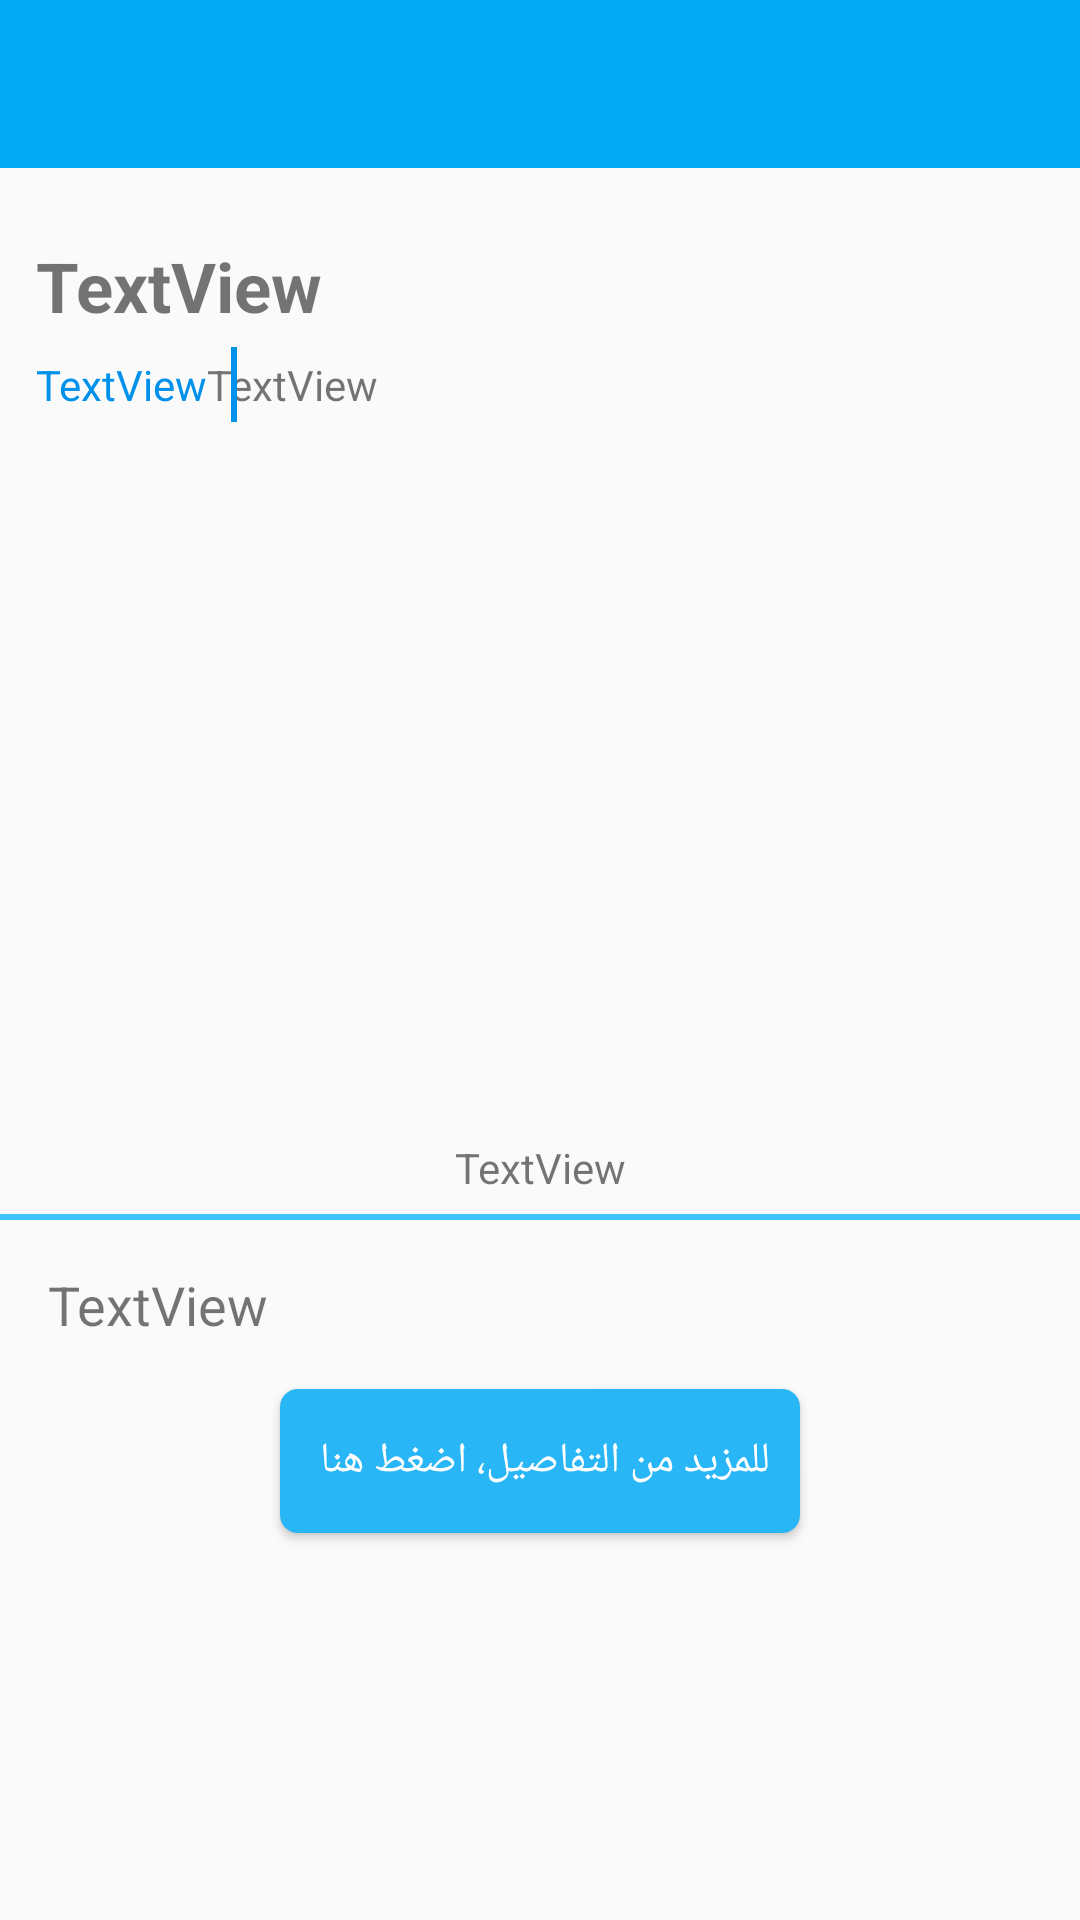

Produce the Android XML layout that renders to this screen, including the resource entries it uses.
<!-- AndroidManifest.xml: application theme AppTheme -->
<!-- res/layout/activity_info_news.xml -->
<?xml version="1.0" encoding="utf-8"?>
<androidx.constraintlayout.widget.ConstraintLayout xmlns:android="http://schemas.android.com/apk/res/android"
    xmlns:app="http://schemas.android.com/apk/res-auto"
    xmlns:tools="http://schemas.android.com/tools"
    android:layout_width="match_parent"
    android:layout_height="match_parent"
    tools:context=".Actitvties.infoNews">

    <ScrollView
        android:id="@+id/scrollView2"
        android:layout_width="0dp"
        android:layout_height="0dp"
        app:layout_constraintBottom_toBottomOf="parent"
        app:layout_constraintEnd_toEndOf="parent"
        app:layout_constraintStart_toStartOf="parent"
        app:layout_constraintTop_toTopOf="parent">

        <androidx.constraintlayout.widget.ConstraintLayout
            android:layout_width="match_parent"
            android:layout_height="wrap_content">

            <TextView
                android:id="@+id/dateinfo"
                android:layout_width="0dp"
                android:layout_height="wrap_content"
                android:layout_marginStart="8dp"
                android:layout_marginTop="4dp"
                android:layout_marginEnd="8dp"
                android:text="TextView"
                android:textAlignment="center"
                app:layout_constraintEnd_toEndOf="parent"
                app:layout_constraintStart_toStartOf="parent"
                app:layout_constraintTop_toBottomOf="@+id/imageNewsInfo" />

            <androidx.appcompat.widget.Toolbar xmlns:android="http://schemas.android.com/apk/res/android"
                xmlns:app="http://schemas.android.com/apk/res-auto"
                android:id="@+id/toolbar"
                android:layout_width="match_parent"
                android:layout_height="wrap_content"
                android:background="#03a9f4"
                android:minHeight="?attr/actionBarSize"
                app:elevation="0dp"
                app:layout_constraintEnd_toEndOf="parent"
                app:layout_constraintStart_toStartOf="parent"
                app:layout_constraintTop_toTopOf="parent"
                app:popupTheme="@style/ThemeOverlay.AppCompat.Light"
                app:theme="@style/ThemeOverlay.AppCompat.Dark.ActionBar" />

            <ImageView
                android:id="@+id/imageNewsInfo"
                android:layout_width="0dp"
                android:layout_height="230dp"
                android:layout_marginStart="12dp"
                android:layout_marginTop="8dp"
                android:layout_marginEnd="12dp"
                app:layout_constraintEnd_toEndOf="parent"
                app:layout_constraintHorizontal_bias="0.0"
                app:layout_constraintStart_toStartOf="parent"
                app:layout_constraintTop_toBottomOf="@+id/timeInfo"
                tools:srcCompat="@tools:sample/backgrounds/scenic[8]" />

            <TextView
                android:id="@+id/typeInfo"
                android:layout_width="0dp"
                android:layout_height="wrap_content"
                android:layout_marginTop="8dp"
                android:text="TextView"
                android:textColor="#0091ea"
                app:layout_constraintStart_toStartOf="@+id/imageNewsInfo"
                app:layout_constraintTop_toBottomOf="@+id/titleInfo" />

            <TextView
                android:id="@+id/descriptionInfo"
                android:layout_width="0dp"
                android:layout_height="wrap_content"
                android:layout_marginStart="16dp"
                android:layout_marginTop="16dp"
                android:layout_marginEnd="16dp"
                android:text="TextView"
                android:textSize="18sp"
                app:layout_constraintEnd_toEndOf="parent"
                app:layout_constraintHorizontal_bias="0.0"
                app:layout_constraintStart_toStartOf="parent"
                app:layout_constraintTop_toBottomOf="@+id/view4" />

            <TextView
                android:id="@+id/titleInfo"
                android:layout_width="0dp"
                android:layout_height="wrap_content"
                android:layout_marginStart="12dp"
                android:layout_marginTop="24dp"
                android:layout_marginEnd="12dp"
                android:text="TextView"
                android:textSize="23sp"
                android:textStyle="bold"
                app:layout_constraintEnd_toEndOf="parent"
                app:layout_constraintStart_toStartOf="parent"
                app:layout_constraintTop_toBottomOf="@+id/toolbar" />

            <TextView
                android:id="@+id/timeInfo"
                android:layout_width="wrap_content"
                android:layout_height="wrap_content"
                android:layout_marginStart="8dp"
                android:layout_marginEnd="252dp"
                android:text="TextView"
                app:layout_constraintEnd_toEndOf="parent"
                app:layout_constraintStart_toEndOf="@+id/view2"
                app:layout_constraintTop_toTopOf="@+id/typeInfo" />

            <View
                android:id="@+id/view2"
                android:layout_width="2dp"
                android:layout_height="25dp"
                android:layout_marginStart="8dp"
                android:background="#0091ea"
                app:layout_constraintBottom_toBottomOf="@+id/typeInfo"
                app:layout_constraintStart_toEndOf="@+id/typeInfo"
                app:layout_constraintTop_toTopOf="@+id/typeInfo" />

            <Button
                android:id="@+id/linkInfo"
                android:layout_width="wrap_content"
                android:layout_height="wrap_content"
                android:layout_marginStart="8dp"
                android:layout_marginTop="16dp"
                android:layout_marginEnd="8dp"
                android:layout_marginBottom="8dp"
                android:background="@drawable/more"
                android:paddingStart="10dp"
                android:paddingEnd="10dp"
                android:text="للمزيد من التفاصيل، اضغط هنا "
                android:textColor="#ffffff"
                app:layout_constraintBottom_toBottomOf="parent"
                app:layout_constraintEnd_toEndOf="parent"
                app:layout_constraintStart_toStartOf="parent"
                app:layout_constraintTop_toBottomOf="@+id/descriptionInfo"
                app:layout_constraintVertical_bias="0.0" />

            <View
                android:id="@+id/view4"
                android:layout_width="370dp"
                android:layout_height="2dp"
                android:layout_marginStart="16dp"
                android:layout_marginTop="6dp"
                android:layout_marginEnd="16dp"
                android:background="#40C4FF"
                app:layout_constraintEnd_toEndOf="parent"
                app:layout_constraintHorizontal_bias="0.555"
                app:layout_constraintStart_toStartOf="parent"
                app:layout_constraintTop_toBottomOf="@+id/dateinfo" />

        </androidx.constraintlayout.widget.ConstraintLayout>
    </ScrollView>


</androidx.constraintlayout.widget.ConstraintLayout>
<!-- resources referenced by this layout -->
<resources>
  <!-- drawable more (drawable) -->
  <?xml version="1.0" encoding="UTF-8"?>
  <shape xmlns:android="http://schemas.android.com/apk/res/android">
      <solid android:color="#29b6f6"/>
      <corners android:bottomRightRadius="6dp"
          android:bottomLeftRadius="6dp"
          android:topLeftRadius="6dp"
          android:topRightRadius="6dp" />
  </shape>
  <style name="AppTheme" parent="Theme.AppCompat.Light.NoActionBar">
          
          <item name="colorPrimary">#03a9f4</item>
          <item name="colorPrimaryDark">#0091ea</item>
          <item name="colorAccent">@color/colorAccent</item>
      </style>
  <!-- not gathered from this repository: default colours our renderer supplied (Android Studio template values) -->
  <color name="colorAccent">#FF03DAC5</color>
</resources>
